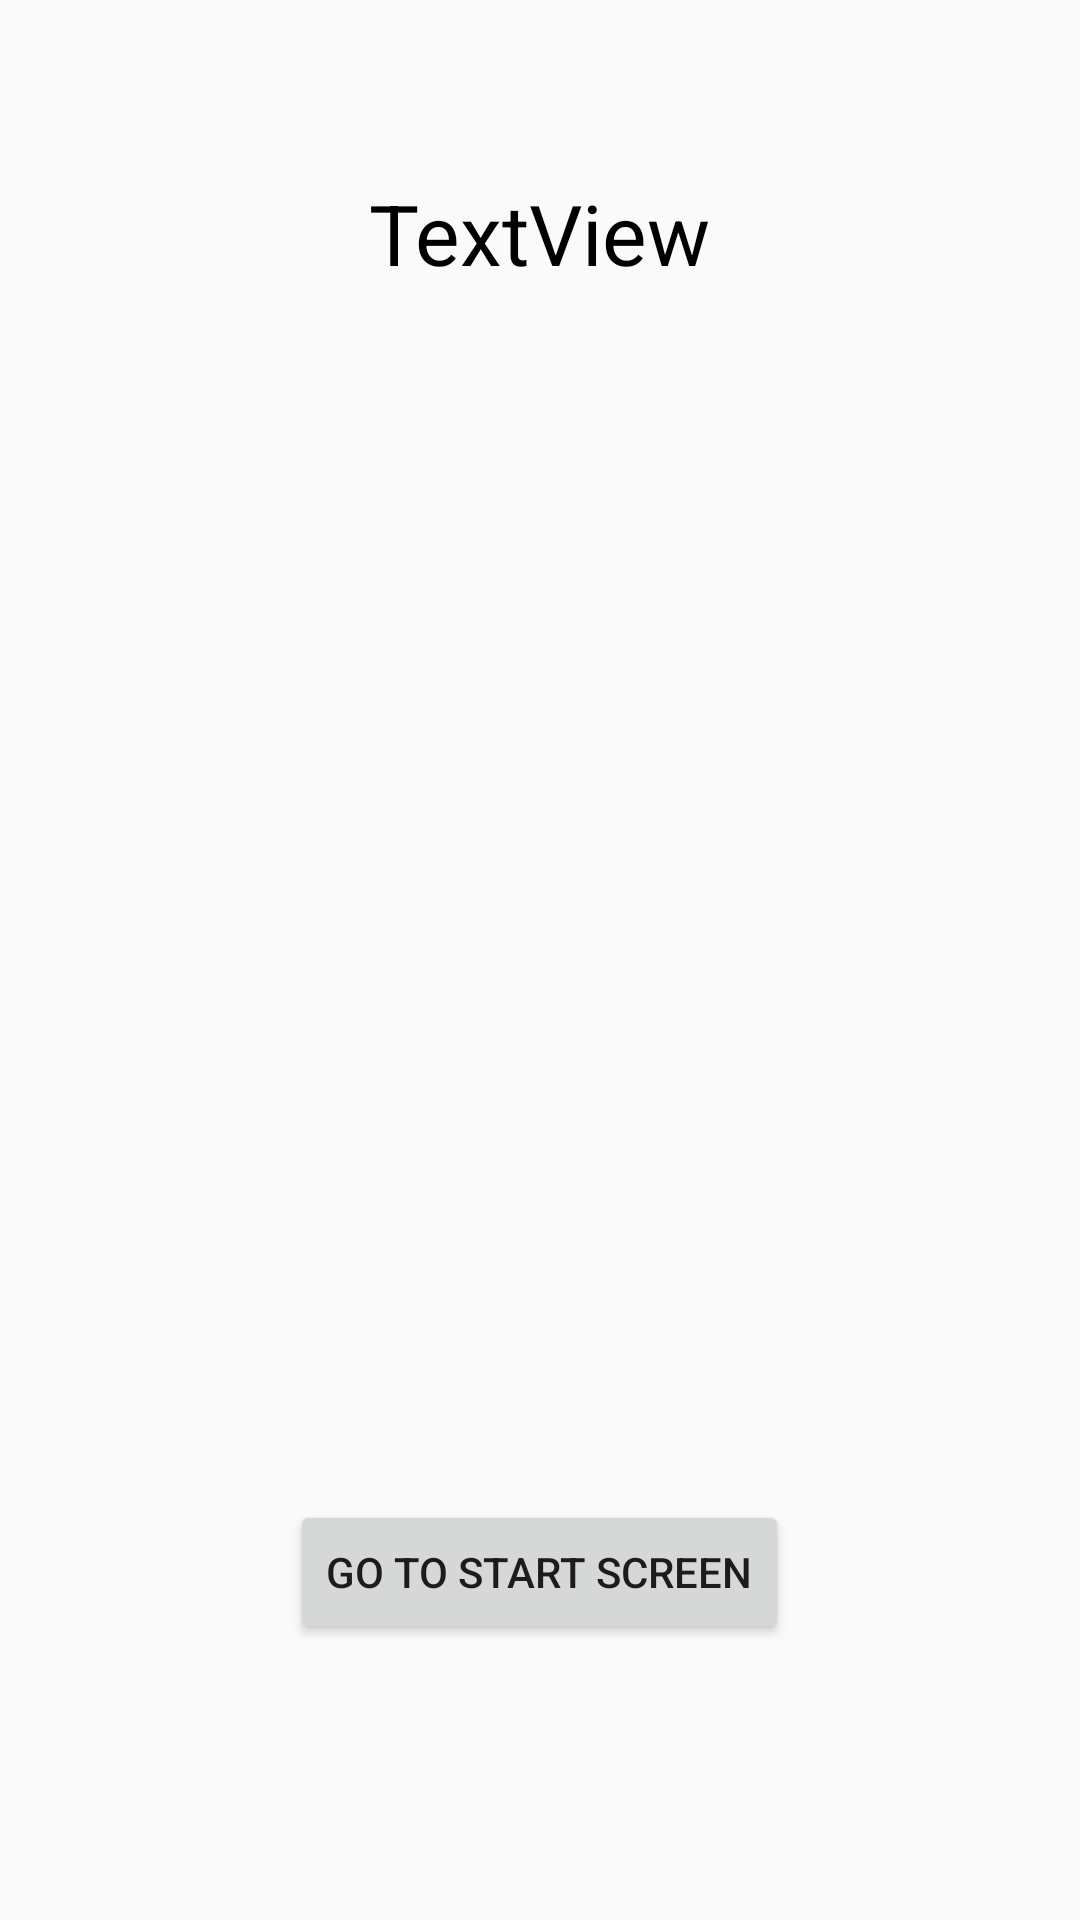

Write the Android layout XML for this screen, with the resource values it uses.
<!-- AndroidManifest.xml: application theme AppTheme -->
<!-- res/layout/activity_end_points.xml -->
<?xml version="1.0" encoding="utf-8"?>
<RelativeLayout xmlns:android="http://schemas.android.com/apk/res/android"
    xmlns:tools="http://schemas.android.com/tools"
    android:id="@+id/activity_end_points"
    android:layout_width="match_parent"
    android:layout_height="match_parent"
    android:paddingBottom="@dimen/activity_vertical_margin"
    android:paddingLeft="@dimen/activity_horizontal_margin"
    android:paddingRight="@dimen/activity_horizontal_margin"
    android:paddingTop="@dimen/activity_vertical_margin"
    tools:context="edu.wisc.ece.wiscotrail.EndPoints"
    android:background="@drawable/lambeau">

    <TextView
        android:text="TextView"
        android:layout_width="wrap_content"
        android:layout_height="wrap_content"
        android:layout_marginTop="43dp"
        android:id="@+id/PointsTextView"
        android:textSize="28sp"
        android:textColor="@color/black"
        android:layout_alignParentTop="true"
        android:layout_centerHorizontal="true" />

    <Button
        android:text="Go to Start Screen"
        android:layout_width="wrap_content"
        android:layout_height="wrap_content"
        android:layout_alignParentBottom="true"
        android:layout_centerHorizontal="true"
        android:layout_marginBottom="76dp"
        android:id="@+id/button36"
        android:onClick="goToStart"/>
</RelativeLayout>
<!-- resources referenced by this layout -->
<resources>
  <color name="black">#000000</color>
  <dimen name="activity_horizontal_margin">16dp</dimen>
  <dimen name="activity_vertical_margin">16dp</dimen>
  <style name="AppTheme" parent="Theme.AppCompat.Light.DarkActionBar">
          
          <item name="colorPrimary">@color/colorPrimary</item>
          <item name="colorPrimaryDark">@color/colorPrimaryDark</item>
          <item name="colorAccent">@color/colorAccent</item>
      </style>
  <!-- not gathered from this repository: default colours our renderer supplied (Android Studio template values) -->
  <color name="colorPrimary">#FF6200EE</color>
  <color name="colorPrimaryDark">#FF3700B3</color>
  <color name="colorAccent">#FF03DAC5</color>
</resources>
